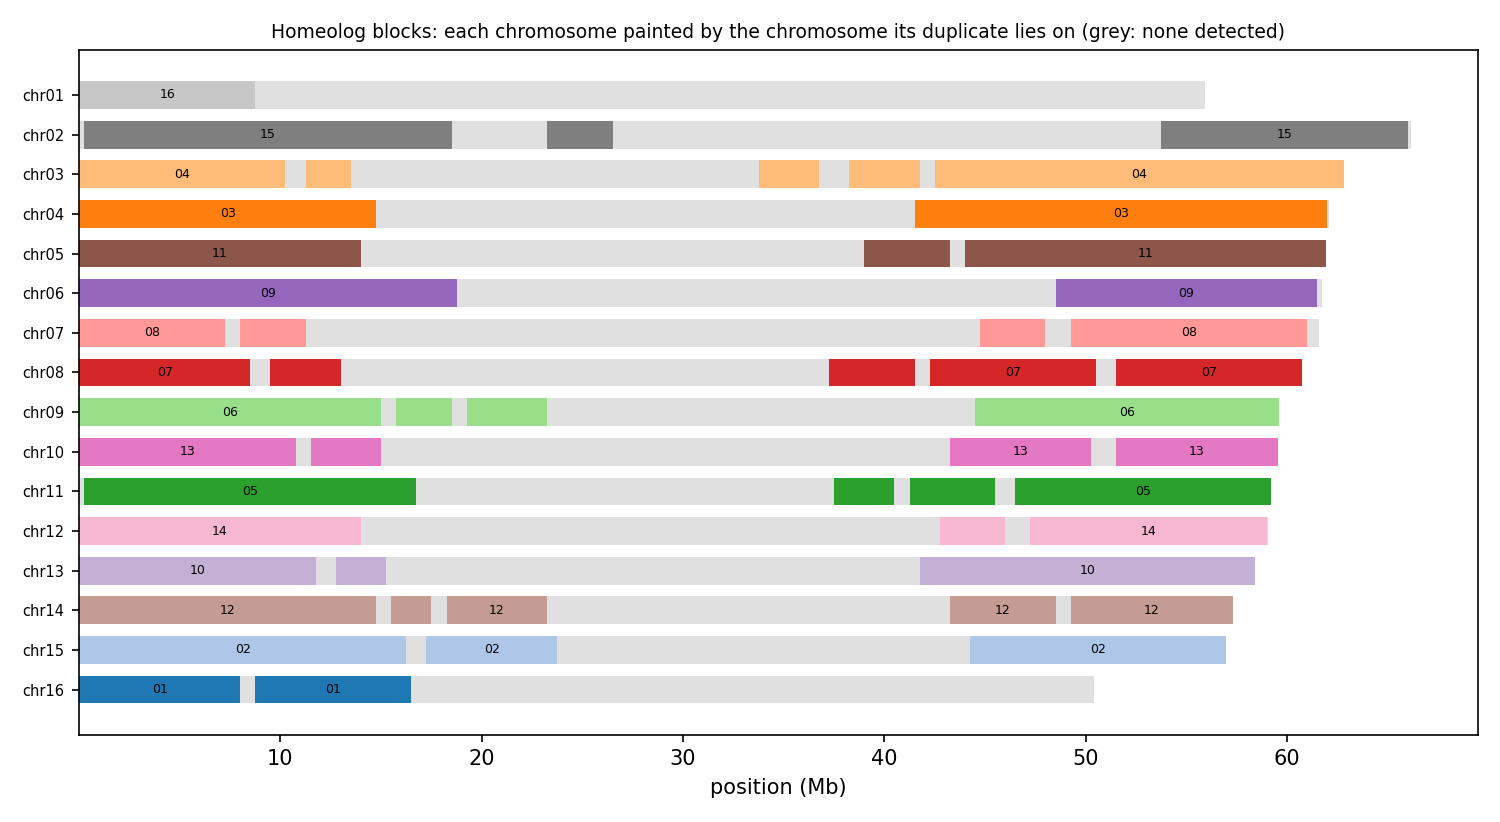

Data behind this chart, as committed beside it:
anchor	chrom	win_start	win_end	best	best_dist	second	second_dist	median_dist	z	homeolog_like
HAP1_chr01	chr01	1	250000	chr16	0.04144	chr02	0.07021	0.07763	5.76	yes
HAP1_chr01	chr01	250001	500000	chr16	0.04334	chr06	0.09733	0.11	11.09	yes
HAP1_chr01	chr01	500001	750000	chr16	0.04527	chr09	0.1099	0.1224	7.60	yes
HAP1_chr01	chr01	750001	1000000	chr16	0.04664	chr04	0.06085	0.06424	13.09	yes
HAP1_chr01	chr01	1000001	1250000	chr16	0.05495	chr02	0.08002	0.09257	7.96	yes
HAP1_chr01	chr01	1250001	1500000	chr16	0.04971	chr04	0.08017	0.08654	5.02	yes
HAP1_chr01	chr01	1500001	1750000	chr11	0.05180	chr10	0.06333	0.08485	6.17	yes
HAP1_chr01	chr01	1750001	2000000	chr16	0.04587	chr04	0.07917	0.08236	8.32	yes
HAP1_chr01	chr01	2000001	2250000	chr16	0.04163	chr10	0.07589	0.08699	11.23	yes
HAP1_chr01	chr01	2250001	2500000	chr16	0.05135	chr05	0.06769	0.08026	5.15	yes
HAP1_chr01	chr01	2500001	2750000	chr16	0.04460	chr04	0.09139	0.09652	21.87	yes
HAP1_chr01	chr01	2750001	3000000	chr16	0.05217	chr05	0.1011	0.105	17.72	yes
HAP1_chr01	chr01	3000001	3250000	chr16	0.05353	chr06	0.08685	0.09217	5.55	yes
HAP1_chr01	chr01	3250001	3500000	chr16	0.05113	chr12	0.09426	0.1004	13.95	yes
HAP1_chr01	chr01	3500001	3750000	chr16	0.05168	chr03	0.08731	0.09505	17.75	yes
HAP1_chr01	chr01	3750001	4000000	chr16	0.04247	chr07	0.08076	0.08506	12.52	yes
HAP1_chr01	chr01	4000001	4250000	chr16	0.05005	chr04	0.08095	0.08811	7.72	yes
HAP1_chr01	chr01	4250001	4500000	chr16	0.05873	chr04	0.08266	0.09131	4.49	yes
HAP1_chr01	chr01	4500001	4750000	chr16	0.05350	chr02	0.08163	0.08848	6.02	yes
HAP1_chr01	chr01	4750001	5000000	chr16	0.05170	chr04	0.08419	0.08932	4.37	yes
HAP1_chr01	chr01	5000001	5250000	chr16	0.04549	chr04	0.07855	0.08989	9.51	yes
HAP1_chr01	chr01	5250001	5500000	chr16	0.05140	chr10	0.08886	0.09558	13.94	yes
HAP1_chr01	chr01	5500001	5750000	chr16	0.05538	chr15	0.08271	0.08954	9.24	yes
HAP1_chr01	chr01	5750001	6000000	chr16	0.04899	chr13	0.08626	0.09663	10.08	yes
HAP1_chr01	chr01	6000001	6250000	chr16	0.05155	chr09	0.09477	0.105	16.90	yes
HAP1_chr01	chr01	6250001	6500000	chr16	0.05271	chr15	0.07927	0.08468	11.26	yes
HAP1_chr01	chr01	6500001	6750000	chr16	0.04926	chr03	0.09181	0.09882	20.20	yes
HAP1_chr01	chr01	6750001	7000000	chr16	0.05283	chr12	0.08188	0.08682	8.08	yes
HAP1_chr01	chr01	7000001	7250000	chr16	0.04753	chr12	0.07305	0.08260	5.69	yes
HAP1_chr01	chr01	7250001	7500000	chr16	0.05947	chr05	0.08386	0.09345	6.79	yes
HAP1_chr01	chr01	7500001	7750000	chr16	0.05271	chr04	0.06910	0.07371	4.33	yes
HAP1_chr01	chr01	7750001	8000000	chr16	0.05921	chr06	0.09662	0.1061	4.68	yes
HAP1_chr01	chr01	8000001	8250000	chr16	0.05125	chr05	0.08700	0.09274	7.08	yes
HAP1_chr01	chr01	8250001	8500000	chr02	0.03069	chr10	0.03121	0.04055	1.34	no
HAP1_chr01	chr01	8500001	8750000	chr16	0.05384	chr12	0.07244	0.07986	3.42	yes
HAP1_chr01	chr01	8750001	9000000	chr16	0.08182	chr07	0.08715	0.09341	1.78	no
HAP1_chr01	chr01	9000001	9250000	chr07	0.07729	chr08	0.07813	0.08069	1.26	no
HAP1_chr01	chr01	9250001	9500000	chr07	0.07005	chr10	0.07128	0.07825	1.51	no
HAP1_chr01	chr01	9500001	9750000	chr16	0.06448	chr02	0.06467	0.07047	1.64	no
HAP1_chr01	chr01	9750001	10000000	chr16	0.04459	chr04	0.1136	0.119	12.04	yes
HAP1_chr01	chr01	10000001	10250000	chr16	0.05120	chr07	0.08838	0.1075	5.58	yes
HAP1_chr01	chr01	10250001	10500000	chr10	0.05694	chr12	0.05944	0.06785	2.00	no
HAP1_chr01	chr01	10500001	10750000	chr16	0.06506	chr04	0.103	0.1097	6.49	yes
HAP1_chr01	chr01	10750001	11000000	chr16	0.05298	chr10	0.1068	0.1195	10.17	yes
HAP1_chr01	chr01	11000001	11250000	chr16	0.03424	chr04	0.04807	0.05189	3.26	yes
HAP1_chr01	chr01	11250001	11500000	chr16	0.05358	chr04	0.09125	0.09452	10.94	yes
HAP1_chr01	chr01	11500001	11750000	chr16	0.05211	chr06	0.05452	0.06082	1.05	no
HAP1_chr01	chr01	11750001	12000000	chr16	0.04391	chr06	0.05180	0.06100	1.63	no
HAP1_chr01	chr01	12000001	12250000	chr16	0.05567	chr02	0.06080	0.06658	0.70	no
HAP1_chr01	chr01	12250001	12500000	chr16	0.04907	chr04	0.06296	0.06927	3.59	yes
HAP1_chr01	chr01	12500001	12750000	chr16	0.05343	chr07	0.05521	0.06357	1.67	no
HAP1_chr01	chr01	12750001	13000000	chr16	0.04881	chr07	0.09002	0.09853	9.14	yes
HAP1_chr01	chr01	13000001	13250000	chr16	0.05373	chr02	0.07234	0.08060	3.57	yes
HAP1_chr01	chr01	13250001	13500000	chr16	0.05345	chr04	0.06959	0.07767	6.39	yes
HAP1_chr01	chr01	13500001	13750000	chr16	0.05243	chr02	0.05948	0.06251	2.59	no
HAP1_chr01	chr01	13750001	14000000	chr16	0.06961	chr12	0.08421	0.09025	2.48	no
HAP1_chr01	chr01	14000001	14250000	chr16	0.04974	chr12	0.05609	0.06503	1.40	no
HAP1_chr01	chr01	14250001	14500000	chr16	0.05735	chr07	0.05761	0.06402	0.91	no
HAP1_chr01	chr01	14500001	14750000	chr16	0.05516	chr12	0.07371	0.08809	3.05	yes
HAP1_chr01	chr01	14750001	15000000	chr16	0.04958	chr02	0.05243	0.05852	0.99	no
... 3,761 more rows
